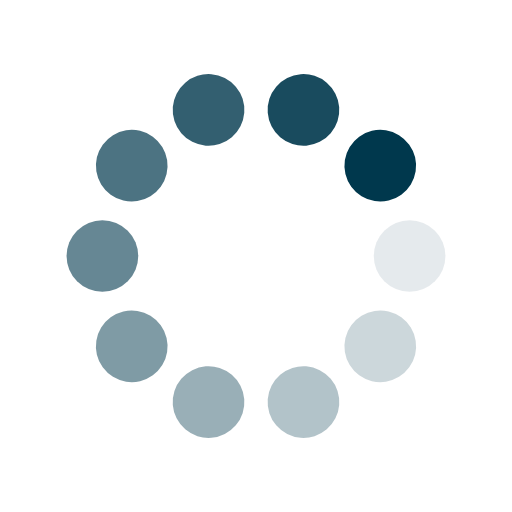
t = 0.00 s
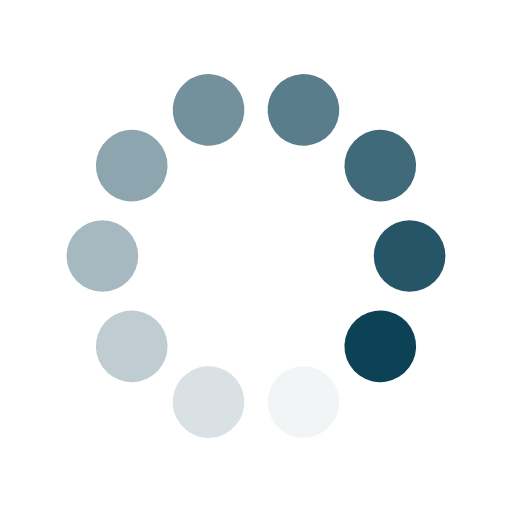
t = 0.25 s
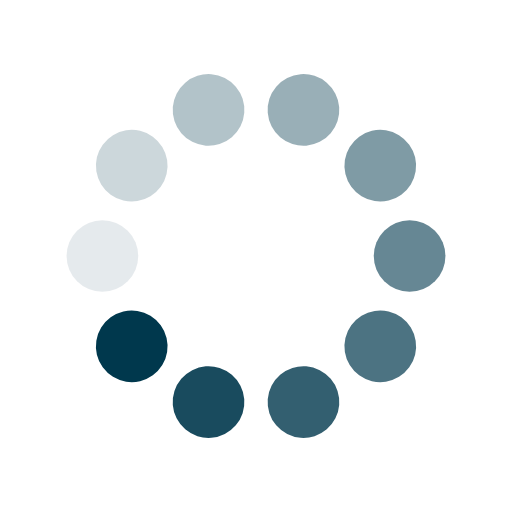
t = 0.50 s
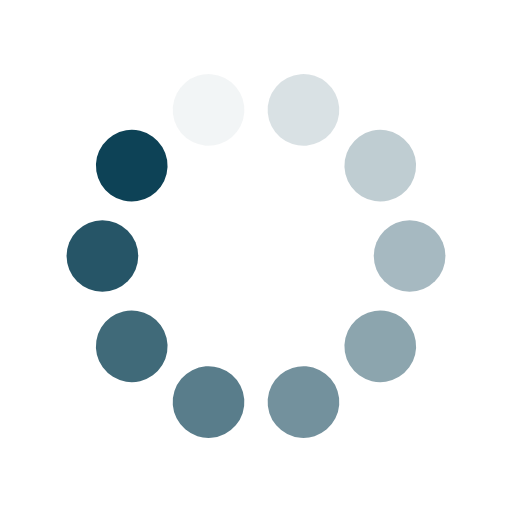
t = 0.75 s

The animated SVG that drew these frames (rendered in a browser with its animation timeline set to each time). Animation: 20 SMIL elements (animate=10,animateTransform=10); one cycle of 1.00 s, repeats indefinitely.

<svg class="lds-spin" width="50" height="50" xmlns="http://www.w3.org/2000/svg" viewBox="0 0 100 100" preserveAspectRatio="xMidYMid" style="background:0 0"><g transform="translate(80 50)"><circle r="7" fill="#00384d"><animateTransform attributeName="transform" type="scale" begin="-0.9s" values="1 1;1 1" keyTimes="0;1" dur="1s" repeatCount="indefinite"/><animate attributeName="fill-opacity" keyTimes="0;1" dur="1s" repeatCount="indefinite" values="1;0" begin="-0.9s"/></circle></g><g transform="rotate(36 -66.942 148.107)"><circle r="7" fill="#00384d" fill-opacity=".9"><animateTransform attributeName="transform" type="scale" begin="-0.8s" values="1 1;1 1" keyTimes="0;1" dur="1s" repeatCount="indefinite"/><animate attributeName="fill-opacity" keyTimes="0;1" dur="1s" repeatCount="indefinite" values="1;0" begin="-0.8s"/></circle></g><g transform="rotate(72 -24.41 80.055)"><circle r="7" fill="#00384d" fill-opacity=".8"><animateTransform attributeName="transform" type="scale" begin="-0.7s" values="1 1;1 1" keyTimes="0;1" dur="1s" repeatCount="indefinite"/><animate attributeName="fill-opacity" keyTimes="0;1" dur="1s" repeatCount="indefinite" values="1;0" begin="-0.7s"/></circle></g><g transform="rotate(108 -8.164 54.062)"><circle r="7" fill="#00384d" fill-opacity=".7"><animateTransform attributeName="transform" type="scale" begin="-0.6s" values="1 1;1 1" keyTimes="0;1" dur="1s" repeatCount="indefinite"/><animate attributeName="fill-opacity" keyTimes="0;1" dur="1s" repeatCount="indefinite" values="1;0" begin="-0.6s"/></circle></g><g transform="rotate(144 1.877 37.997)"><circle r="7" fill="#00384d" fill-opacity=".6"><animateTransform attributeName="transform" type="scale" begin="-0.5s" values="1 1;1 1" keyTimes="0;1" dur="1s" repeatCount="indefinite"/><animate attributeName="fill-opacity" keyTimes="0;1" dur="1s" repeatCount="indefinite" values="1;0" begin="-0.5s"/></circle></g><g transform="rotate(180 10 25)"><circle r="7" fill="#00384d" fill-opacity=".5"><animateTransform attributeName="transform" type="scale" begin="-0.4s" values="1 1;1 1" keyTimes="0;1" dur="1s" repeatCount="indefinite"/><animate attributeName="fill-opacity" keyTimes="0;1" dur="1s" repeatCount="indefinite" values="1;0" begin="-0.4s"/></circle></g><g transform="rotate(-144 18.123 12.003)"><circle r="7" fill="#00384d" fill-opacity=".4"><animateTransform attributeName="transform" type="scale" begin="-0.3s" values="1 1;1 1" keyTimes="0;1" dur="1s" repeatCount="indefinite"/><animate attributeName="fill-opacity" keyTimes="0;1" dur="1s" repeatCount="indefinite" values="1;0" begin="-0.3s"/></circle></g><g transform="rotate(-108 28.164 -4.062)"><circle r="7" fill="#00384d" fill-opacity=".3"><animateTransform attributeName="transform" type="scale" begin="-0.2s" values="1 1;1 1" keyTimes="0;1" dur="1s" repeatCount="indefinite"/><animate attributeName="fill-opacity" keyTimes="0;1" dur="1s" repeatCount="indefinite" values="1;0" begin="-0.2s"/></circle></g><g transform="rotate(-72 44.41 -30.055)"><circle r="7" fill="#00384d" fill-opacity=".2"><animateTransform attributeName="transform" type="scale" begin="-0.1s" values="1 1;1 1" keyTimes="0;1" dur="1s" repeatCount="indefinite"/><animate attributeName="fill-opacity" keyTimes="0;1" dur="1s" repeatCount="indefinite" values="1;0" begin="-0.1s"/></circle></g><g transform="rotate(-36 86.942 -98.107)"><circle r="7" fill="#00384d" fill-opacity=".1"><animateTransform attributeName="transform" type="scale" begin="0s" values="1 1;1 1" keyTimes="0;1" dur="1s" repeatCount="indefinite"/><animate attributeName="fill-opacity" keyTimes="0;1" dur="1s" repeatCount="indefinite" values="1;0" begin="0s"/></circle></g></svg>
